Run: headless pygame with SDL's dummy video driver; simulated clock (each Clock.tick advances the game by its frame time, no real sleeping); random seed 0; keys injected as events and as key.get_pressed() state; no mouse input.
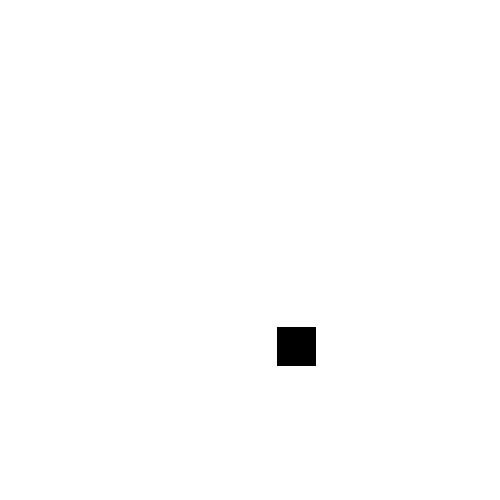
Frame 1 of 4 · flips 1–60 · no input
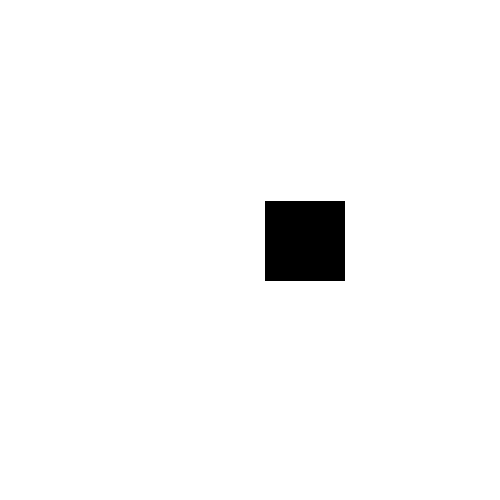
Frame 2 of 4 · flips 61–180 · tapped SPACE, RETURN · held RIGHT (→), D
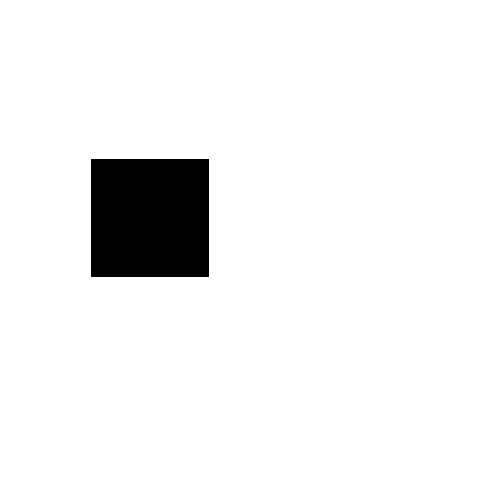
Frame 3 of 4 · flips 181–300 · held DOWN (↓), S
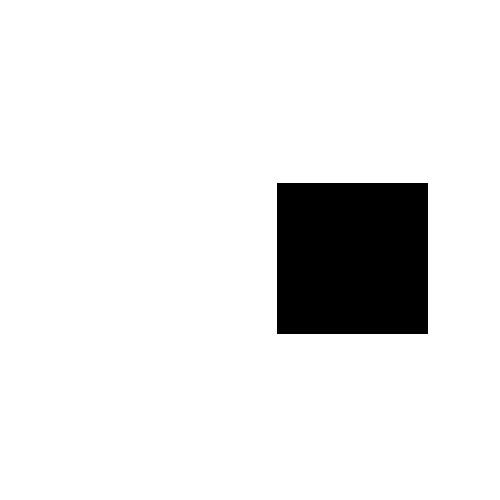
Frame 4 of 4 · flips 301–420 · held LEFT (←), A, UP (↑), W

The pygame program that drew these frames:

import pygame

# Init
pygame.init()
window = pygame.display.set_mode((500, 500))
exit_game = False

# Colors
white = (255, 255, 255)
black = (0, 0, 0)

# setup

fps = 60

rectX = 100;
rectY = 150;
xVel = 3;
yVel = 3;

sizeX = 10
sizeY = 10

sizeFactor = 0.5;

window.fill(white)

clock = pygame.time.Clock()
# Game Loop
while not exit_game:
    for events in pygame.event.get():
        if events.type == pygame.QUIT:
            exit_game = True
    window.fill(white)
    pygame.draw.rect(window, black, (rectX, rectY, sizeX, sizeY))

    if rectX <= 0 or rectX + sizeX >= 500:
        xVel = -xVel
        sizeFactor = -sizeFactor
    if rectY <= 0 or rectY + sizeY >= 500:
        yVel = -yVel
        sizeFactor = -sizeFactor

    rectX += xVel
    rectY += yVel

    sizeX += sizeFactor
    sizeY += sizeFactor

    if sizeX < 10 or sizeY < 10:
        sizeFactor = -sizeFactor

    pygame.display.update()
    clock.tick(fps)
pygame.quit()
quit()

# Sometimes rectangle crosses window border
